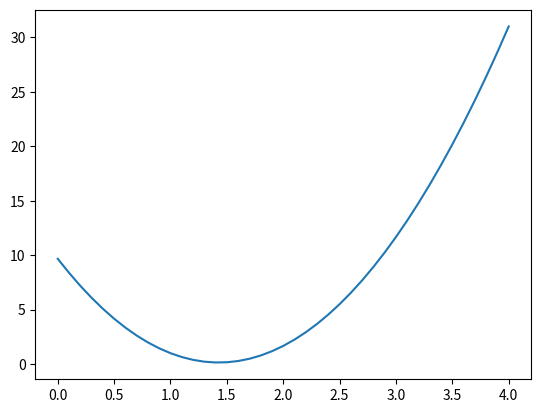

Source code (Python):
import numpy as np
from matplotlib import pyplot as plt

x_data =[1.0,2.0,3.0]
y_data =[2.0,3.0,4.0]
w = 1.0

def forward(x):
	return w*x

def loss(x,y):
	y_pred = forward(x)
	return (y_pred-y) * (y_pred - y)

mse_list = []
w_list = []
for w in np.arange(0.0,4.1,0.1):
	l=0;
	for x,y in zip(x_data,y_data):
		l = l+loss(x,y)
	mse_list.append(l/3)
	w_list.append(w)

print(mse_list)
print(w_list)

plt.plot(w_list,mse_list)
plt.show()
